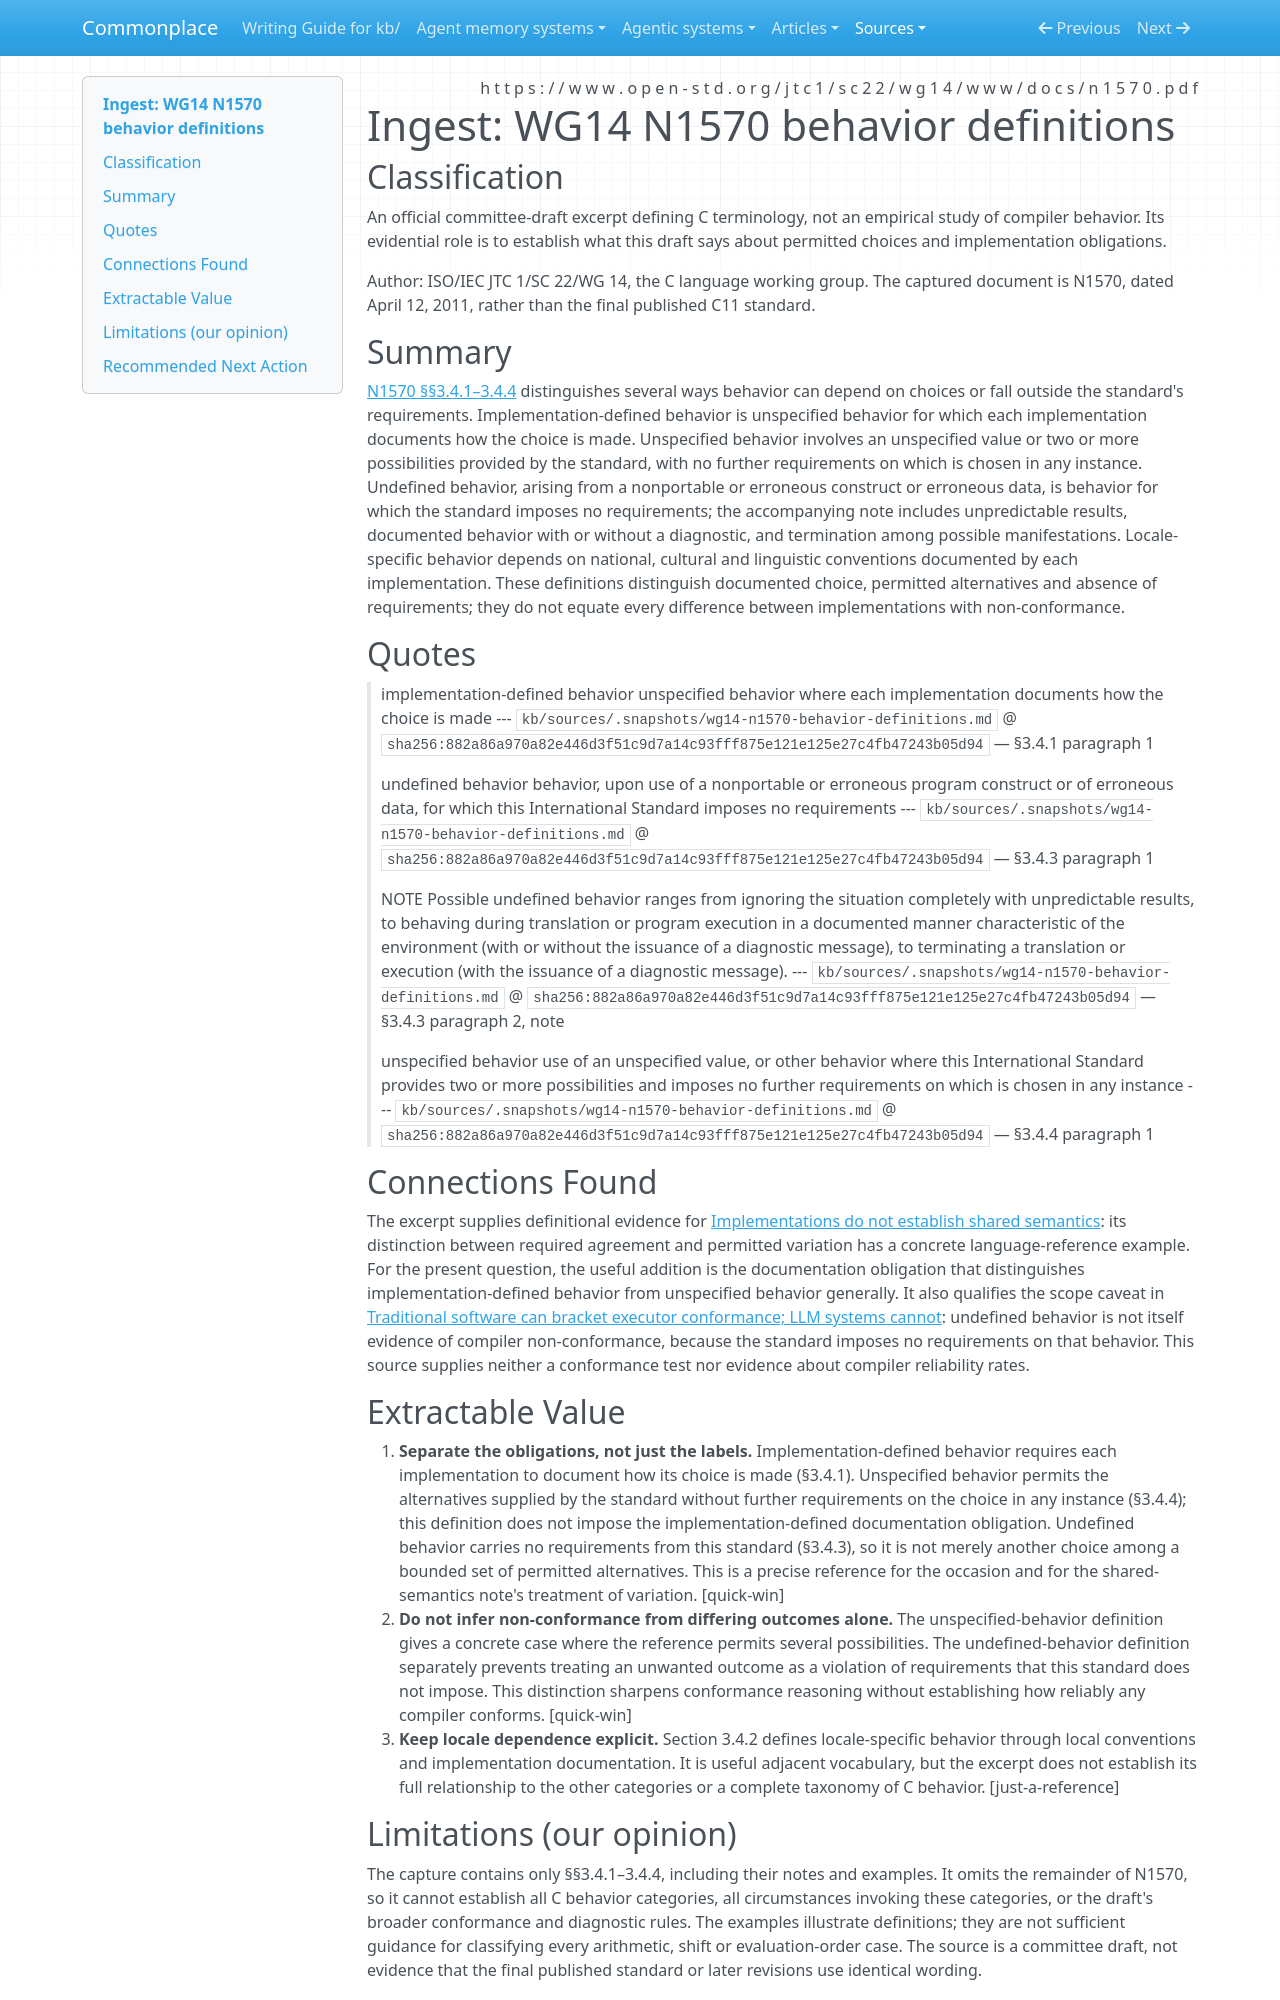

repository: zby/commonplace · page: sources/wg14-n1570-behavior-definitions.ingest/index.html · generator: mkdocs

---
description: "N1570 distinguishes documented implementation choices, permitted alternatives and behavior without standard requirements, bounding claims about shared semantics and conformance."
source: https://www.open-std.org/jtc1/sc22/wg14/www/docs/n1570.pdf
captured: "2026-11-02"
capture: pdftotext
capture_scope: excerpt
genre: official-statement
snapshot_sha256: 882a86a970a82e446d3f51c9d7a14c93fff875e121e125e27c4fb47243b05d94
ingested: "2026-11-02"
occasion: "How does N1570 classify behavior left open by the specification, and which obligations distinguish implementation-defined, undefined and unspecified behavior?"
type: types/ingest-report.md
domains: [C-language, behavior-categories, implementation-conformance]
---

# Ingest: WG14 N1570 behavior definitions

## Classification

An official committee-draft excerpt defining C terminology, not an empirical study of compiler behavior. Its evidential role is to establish what this draft says about permitted choices and implementation obligations.

Author: ISO/IEC JTC 1/SC 22/WG 14, the C language working group. The captured document is N1570, dated April 12, 2011, rather than the final published C11 standard.

## Summary

[N1570 §§3.4.1–3.4.4](https://www.open-std.org/jtc1/sc22/wg14/www/docs/n1570.pdf) distinguishes several ways behavior can depend on choices or fall outside the standard's requirements. Implementation-defined behavior is unspecified behavior for which each implementation documents how the choice is made. Unspecified behavior involves an unspecified value or two or more possibilities provided by the standard, with no further requirements on which is chosen in any instance. Undefined behavior, arising from a nonportable or erroneous construct or erroneous data, is behavior for which the standard imposes no requirements; the accompanying note includes unpredictable results, documented behavior with or without a diagnostic, and termination among possible manifestations. Locale-specific behavior depends on national, cultural and linguistic conventions documented by each implementation. These definitions distinguish documented choice, permitted alternatives and absence of requirements; they do not equate every difference between implementations with non-conformance.

## Quotes

> implementation-defined behavior
> unspecified behavior where each implementation documents how the choice is made
> --- `kb/sources/.snapshots/wg14-n1570-behavior-definitions.md` @ `sha256:882a86a970a82e446d3f51c9d7a14c93fff875e121e125e27c4fb47243b05d94` — §3.4.1 paragraph 1

> undefined behavior
> behavior, upon use of a nonportable or erroneous program construct or of erroneous data,
> for which this International Standard imposes no requirements
> --- `kb/sources/.snapshots/wg14-n1570-behavior-definitions.md` @ `sha256:882a86a970a82e446d3f51c9d7a14c93fff875e121e125e27c4fb47243b05d94` — §3.4.3 paragraph 1

> NOTE Possible undefined behavior ranges from ignoring the situation completely with unpredictable
> results, to behaving during translation or program execution in a documented manner characteristic of the
> environment (with or without the issuance of a diagnostic message), to terminating a translation or
> execution (with the issuance of a diagnostic message).
> --- `kb/sources/.snapshots/wg14-n1570-behavior-definitions.md` @ `sha256:882a86a970a82e446d3f51c9d7a14c93fff875e121e125e27c4fb47243b05d94` — §3.4.3 paragraph 2, note

> unspecified behavior
> use of an unspecified value, or other behavior where this International Standard provides
> two or more possibilities and imposes no further requirements on which is chosen in any
> instance
> --- `kb/sources/.snapshots/wg14-n1570-behavior-definitions.md` @ `sha256:882a86a970a82e446d3f51c9d7a14c93fff875e121e125e27c4fb47243b05d94` — §3.4.4 paragraph 1

## Connections Found

The excerpt supplies definitional evidence for [Implementations do not establish shared semantics](../theory/implementations-do-not-establish-shared-semantics.md): its distinction between required agreement and permitted variation has a concrete language-reference example. For the present question, the useful addition is the documentation obligation that distinguishes implementation-defined behavior from unspecified behavior generally. It also qualifies the scope caveat in [Traditional software can bracket executor conformance; LLM systems cannot](../theory/traditional-software-can-bracket-executor-conformance-llm-systems.md): undefined behavior is not itself evidence of compiler non-conformance, because the standard imposes no requirements on that behavior. This source supplies neither a conformance test nor evidence about compiler reliability rates.

## Extractable Value

1. **Separate the obligations, not just the labels.** Implementation-defined behavior requires each implementation to document how its choice is made (§3.4.1). Unspecified behavior permits the alternatives supplied by the standard without further requirements on the choice in any instance (§3.4.4); this definition does not impose the implementation-defined documentation obligation. Undefined behavior carries no requirements from this standard (§3.4.3), so it is not merely another choice among a bounded set of permitted alternatives. This is a precise reference for the occasion and for the shared-semantics note's treatment of variation. [quick-win]
2. **Do not infer non-conformance from differing outcomes alone.** The unspecified-behavior definition gives a concrete case where the reference permits several possibilities. The undefined-behavior definition separately prevents treating an unwanted outcome as a violation of requirements that this standard does not impose. This distinction sharpens conformance reasoning without establishing how reliably any compiler conforms. [quick-win]
3. **Keep locale dependence explicit.** Section 3.4.2 defines locale-specific behavior through local conventions and implementation documentation. It is useful adjacent vocabulary, but the excerpt does not establish its full relationship to the other categories or a complete taxonomy of C behavior. [just-a-reference]
